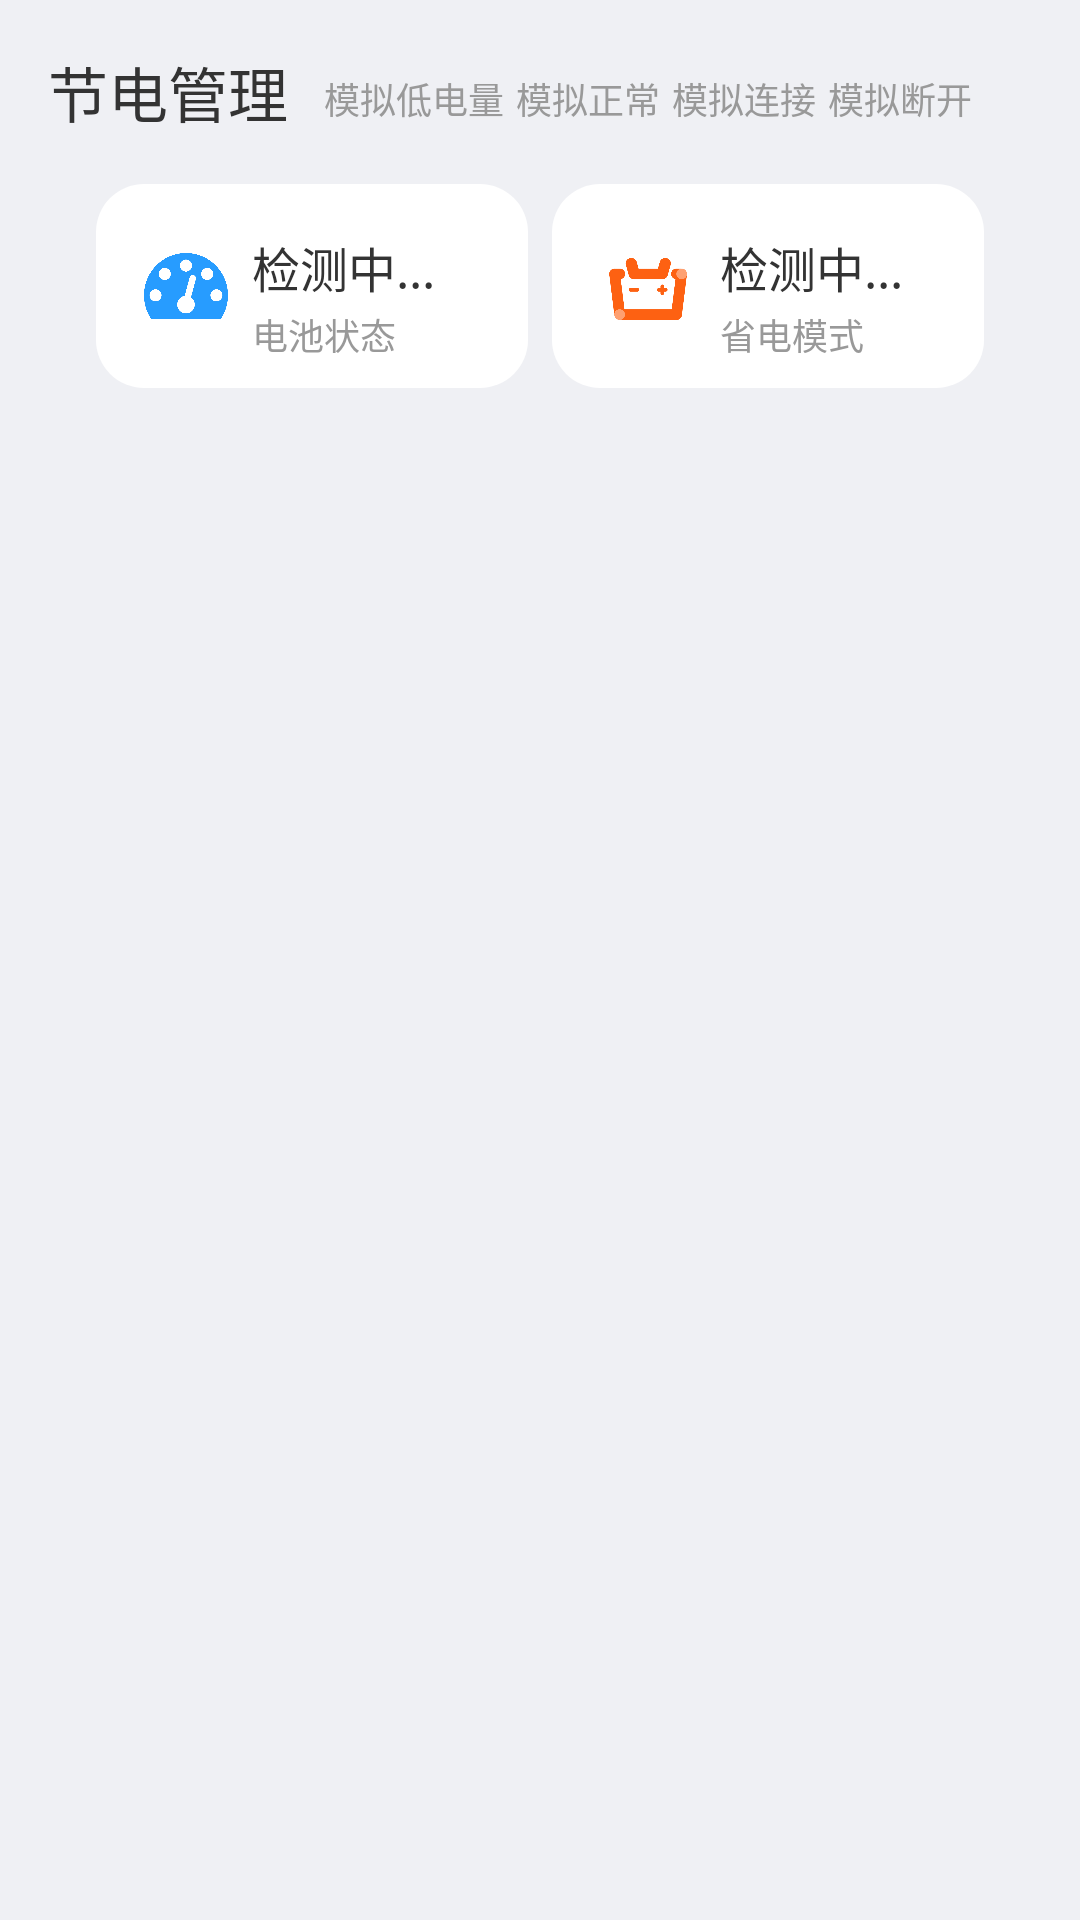

Here is an Android app screen rendered from its layout file. Give the layout XML and the strings, colors and styles it references.
<!-- AndroidManifest.xml: application theme Theme.PowerListener -->
<!-- res/layout/activity_main.xml -->
<?xml version="1.0" encoding="utf-8"?>
<androidx.constraintlayout.widget.ConstraintLayout xmlns:android="http://schemas.android.com/apk/res/android"
    xmlns:app="http://schemas.android.com/apk/res-auto"
    xmlns:tools="http://schemas.android.com/tools"
    android:layout_width="match_parent"
    android:layout_height="match_parent"
    android:background="@color/black10"
    tools:context=".MainActivity">

    <androidx.recyclerview.widget.RecyclerView
        android:id="@+id/rvAppInfo"
        android:layout_width="0dp"
        android:layout_height="0dp"
        android:layout_marginStart="32dp"
        android:layout_marginTop="8dp"
        android:layout_marginEnd="32dp"
        android:background="@color/black10"
        app:layout_constraintBottom_toBottomOf="parent"
        app:layout_constraintEnd_toEndOf="parent"
        app:layout_constraintStart_toStartOf="parent"
        app:layout_constraintTop_toBottomOf="@+id/view" />

    <TextView
        android:id="@+id/textView"
        android:layout_width="wrap_content"
        android:layout_height="wrap_content"
        android:layout_marginStart="16dp"
        android:layout_marginTop="16dp"
        android:text="节电管理"
        android:textColor="@color/black100"
        android:textSize="20sp"
        app:layout_constraintEnd_toEndOf="parent"
        app:layout_constraintHorizontal_bias="0.0"
        app:layout_constraintStart_toStartOf="parent"
        app:layout_constraintTop_toTopOf="parent" />

    <View
        android:id="@+id/view"
        android:layout_width="0dp"
        android:layout_height="68dp"
        android:layout_marginStart="32dp"
        android:layout_marginTop="16dp"
        android:layout_marginEnd="4dp"
        android:background="@drawable/round_bg"
        app:layout_constraintEnd_toStartOf="@+id/view2"
        app:layout_constraintStart_toStartOf="parent"
        app:layout_constraintTop_toBottomOf="@+id/textView" />

    <View
        android:id="@+id/view2"
        android:layout_width="0dp"
        android:layout_height="68dp"
        android:layout_marginStart="4dp"
        android:layout_marginTop="16dp"
        android:layout_marginEnd="32dp"
        android:background="@drawable/round_bg"
        app:layout_constraintEnd_toEndOf="parent"
        app:layout_constraintStart_toEndOf="@+id/view"
        app:layout_constraintTop_toBottomOf="@+id/textView" />

    <ImageView
        android:id="@+id/imageView"
        android:layout_width="32dp"
        android:layout_height="32dp"
        android:layout_marginStart="16dp"
        app:layout_constraintBottom_toBottomOf="@+id/view2"
        app:layout_constraintStart_toStartOf="@+id/view2"
        app:layout_constraintTop_toTopOf="@+id/view2"
        app:layout_constraintVertical_bias="0.527"
        app:srcCompat="@drawable/dc" />

    <ImageView
        android:id="@+id/imageView3"
        android:layout_width="28dp"
        android:layout_height="28dp"
        android:layout_marginStart="16dp"
        app:layout_constraintBottom_toBottomOf="@+id/view"
        app:layout_constraintStart_toStartOf="@+id/view"
        app:layout_constraintTop_toTopOf="@+id/view"
        app:srcCompat="@drawable/ybp" />

    <TextView
        android:id="@+id/tvPowerStatus"
        android:layout_width="wrap_content"
        android:layout_height="wrap_content"
        android:layout_marginStart="8dp"
        android:layout_marginTop="16dp"
        android:text="检测中..."
        android:textColor="@color/black100"
        android:textSize="16sp"
        app:layout_constraintStart_toEndOf="@+id/imageView3"
        app:layout_constraintTop_toTopOf="@+id/view" />

    <TextView
        android:id="@+id/tvBattery"
        android:layout_width="wrap_content"
        android:layout_height="wrap_content"
        android:layout_marginStart="8dp"
        android:layout_marginTop="2dp"
        android:text="电池状态"
        android:textColor="@color/black60"
        android:textSize="12sp"
        app:layout_constraintStart_toEndOf="@+id/imageView3"
        app:layout_constraintTop_toBottomOf="@+id/tvPowerStatus" />

    <TextView
        android:id="@+id/tvPowerSaveMode"
        android:layout_width="wrap_content"
        android:layout_height="wrap_content"
        android:layout_marginStart="8dp"
        android:layout_marginTop="16dp"
        android:text="检测中..."
        android:textColor="@color/black100"
        android:textSize="16sp"
        app:layout_constraintStart_toEndOf="@+id/imageView"
        app:layout_constraintTop_toTopOf="@+id/view2" />

    <TextView
        android:id="@+id/tvPowerTip"
        android:layout_width="wrap_content"
        android:layout_height="wrap_content"
        android:layout_marginStart="8dp"
        android:layout_marginTop="2dp"
        android:text="省电模式"
        android:textColor="@color/black60"
        android:textSize="12sp"
        app:layout_constraintStart_toEndOf="@+id/imageView"
        app:layout_constraintTop_toBottomOf="@+id/tvPowerSaveMode" />

    <ImageView
        android:id="@+id/ivQs"
        android:layout_width="284dp"
        android:layout_height="394dp"
        android:layout_marginStart="16dp"
        android:layout_marginTop="16dp"
        android:layout_marginEnd="16dp"
        android:layout_marginBottom="16dp"
        android:visibility="gone"
        app:layout_constraintBottom_toBottomOf="parent"
        app:layout_constraintEnd_toEndOf="parent"
        app:layout_constraintHorizontal_bias="0.494"
        app:layout_constraintStart_toStartOf="parent"
        app:layout_constraintTop_toTopOf="@+id/rvAppInfo"
        app:layout_constraintVertical_bias="0.017"
        app:srcCompat="@drawable/qs" />

    <TextView
        android:id="@+id/tvMockLow"
        android:layout_width="wrap_content"
        android:layout_height="wrap_content"
        android:layout_marginStart="12dp"
        android:layout_marginTop="24dp"
        android:text="模拟低电量"
        android:textSize="12dp"
        android:textColor="@color/black60"
        app:layout_constraintStart_toEndOf="@+id/textView"
        app:layout_constraintTop_toTopOf="parent" />

    <TextView
        android:id="@+id/tvMockNormal"
        android:layout_width="wrap_content"
        android:layout_height="wrap_content"
        android:layout_marginStart="4dp"
        android:layout_marginTop="24dp"
        android:textColor="@color/black60"
        android:text="模拟正常"
        android:textSize="12dp"
        app:layout_constraintStart_toEndOf="@+id/tvMockLow"
        app:layout_constraintTop_toTopOf="parent" />

    <TextView
        android:id="@+id/tvMockConnect"
        android:layout_width="wrap_content"
        android:layout_height="wrap_content"
        android:layout_marginStart="4dp"
        android:layout_marginTop="24dp"
        android:textColor="@color/black60"
        android:text="模拟连接"
        android:textSize="12dp"
        app:layout_constraintStart_toEndOf="@+id/tvMockNormal"
        app:layout_constraintTop_toTopOf="parent" />

    <TextView
        android:id="@+id/tvMockDisconnect"
        android:layout_width="wrap_content"
        android:layout_height="wrap_content"
        android:layout_marginStart="4dp"
        android:layout_marginTop="24dp"
        android:textColor="@color/black60"
        android:text="模拟断开"
        android:textSize="12dp"
        app:layout_constraintStart_toEndOf="@+id/tvMockConnect"
        app:layout_constraintTop_toTopOf="parent" />

</androidx.constraintlayout.widget.ConstraintLayout>
<!-- resources referenced by this layout -->
<resources>
  <color name="black10">#EFF0F4</color>
  <color name="black100">#333333</color>
  <color name="black60">#999999</color>
  <!-- drawable dc: png bitmap (drawable-v24, 10021 bytes) -->
  <!-- drawable qs: png bitmap (drawable-v24, 107305 bytes) -->
  <!-- drawable round_bg (drawable) -->
  <?xml version="1.0" encoding="utf-8"?>
  <shape xmlns:android="http://schemas.android.com/apk/res/android"
      android:shape="rectangle" >
      <corners android:radius="16dp" />
      <solid android:color="@color/white100" />
  </shape>
  <!-- drawable ybp: png bitmap (drawable-v24, 18234 bytes) -->
  <style name="Theme.PowerListener" parent="Theme.MaterialComponents.DayNight.DarkActionBar">
          
          <item name="colorPrimary">@color/purple_500</item>
          <item name="colorPrimaryVariant">@color/purple_700</item>
          <item name="colorOnPrimary">@color/white</item>
          
          <item name="colorSecondary">@color/teal_200</item>
          <item name="colorSecondaryVariant">@color/teal_700</item>
          <item name="colorOnSecondary">@color/black</item>
          
          <item name="android:statusBarColor" tools:targetApi="l">?attr/colorPrimaryVariant</item>
          
      </style>
  <color name="white100">#FFFFFF</color>
  <color name="purple_500">#FF6200EE</color>
  <color name="purple_700">#FF3700B3</color>
  <color name="white">#FFFFFFFF</color>
  <color name="teal_200">#FF03DAC5</color>
  <color name="teal_700">#FF018786</color>
  <color name="black">#FF000000</color>
</resources>
